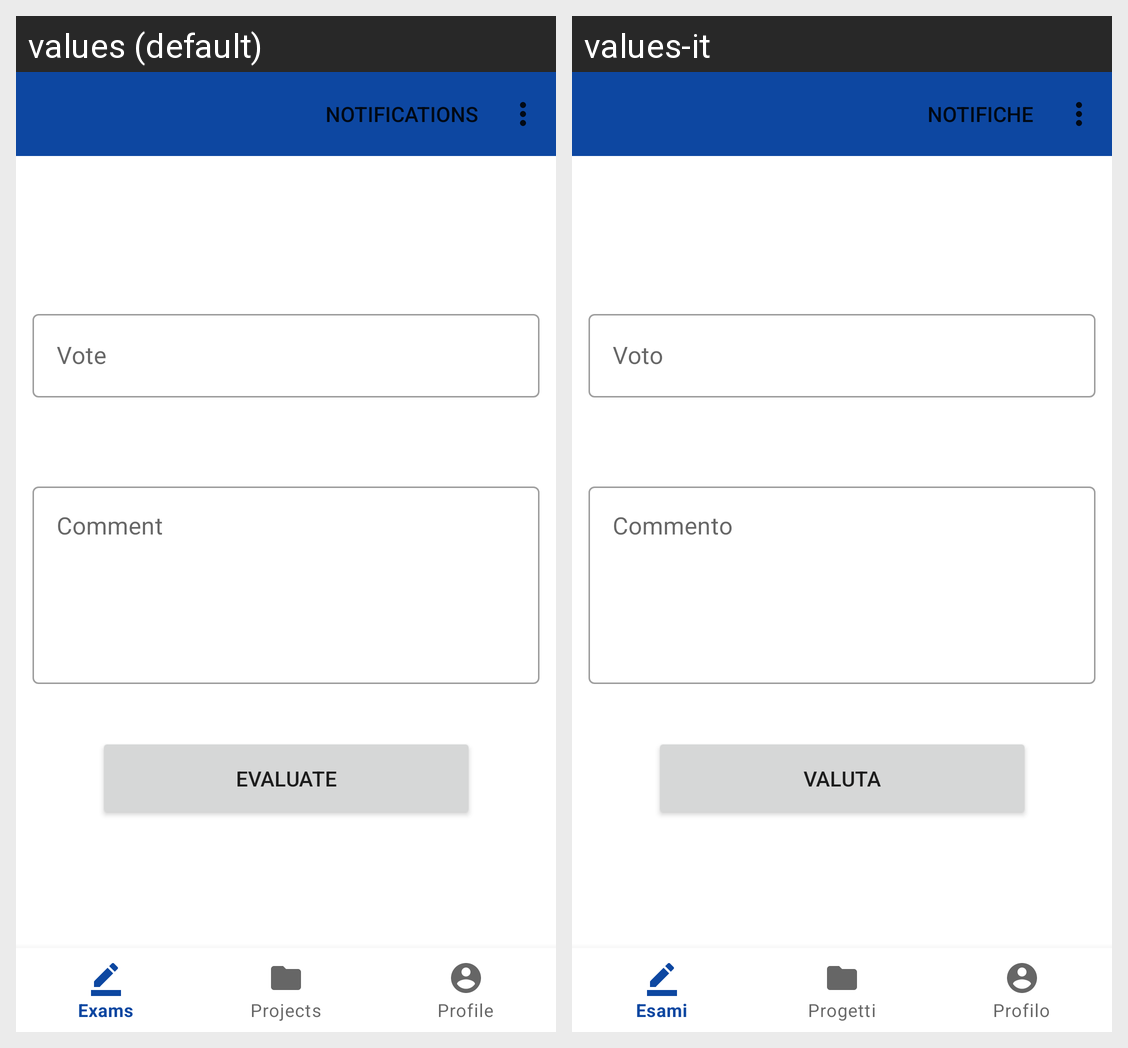

Locale-by-locale string values for the Android screen shown in this grid:
Android screen res/layout/activity_project_evaluation.xml rendered under 2 locales, left to right: values (default), values-it. Device: Nexus 5 (rendered at 1080×1920; each locale shown at half size, 540×960, under a caption strip naming it); theme Theme.ManagerApp.
Strings drawn on this screen, with the default value and each locale's value (text and hints the layout hard-codes, and strings that could not be matched under every locale, appear in the picture but are not listed):

text_hint_vote_project
  values: Vote
  values-it: Voto

text_hint_comment_project
  values: Comment
  values-it: Commento

text_button_evaluate_project
  values: Evaluate
  values-it: Valuta
